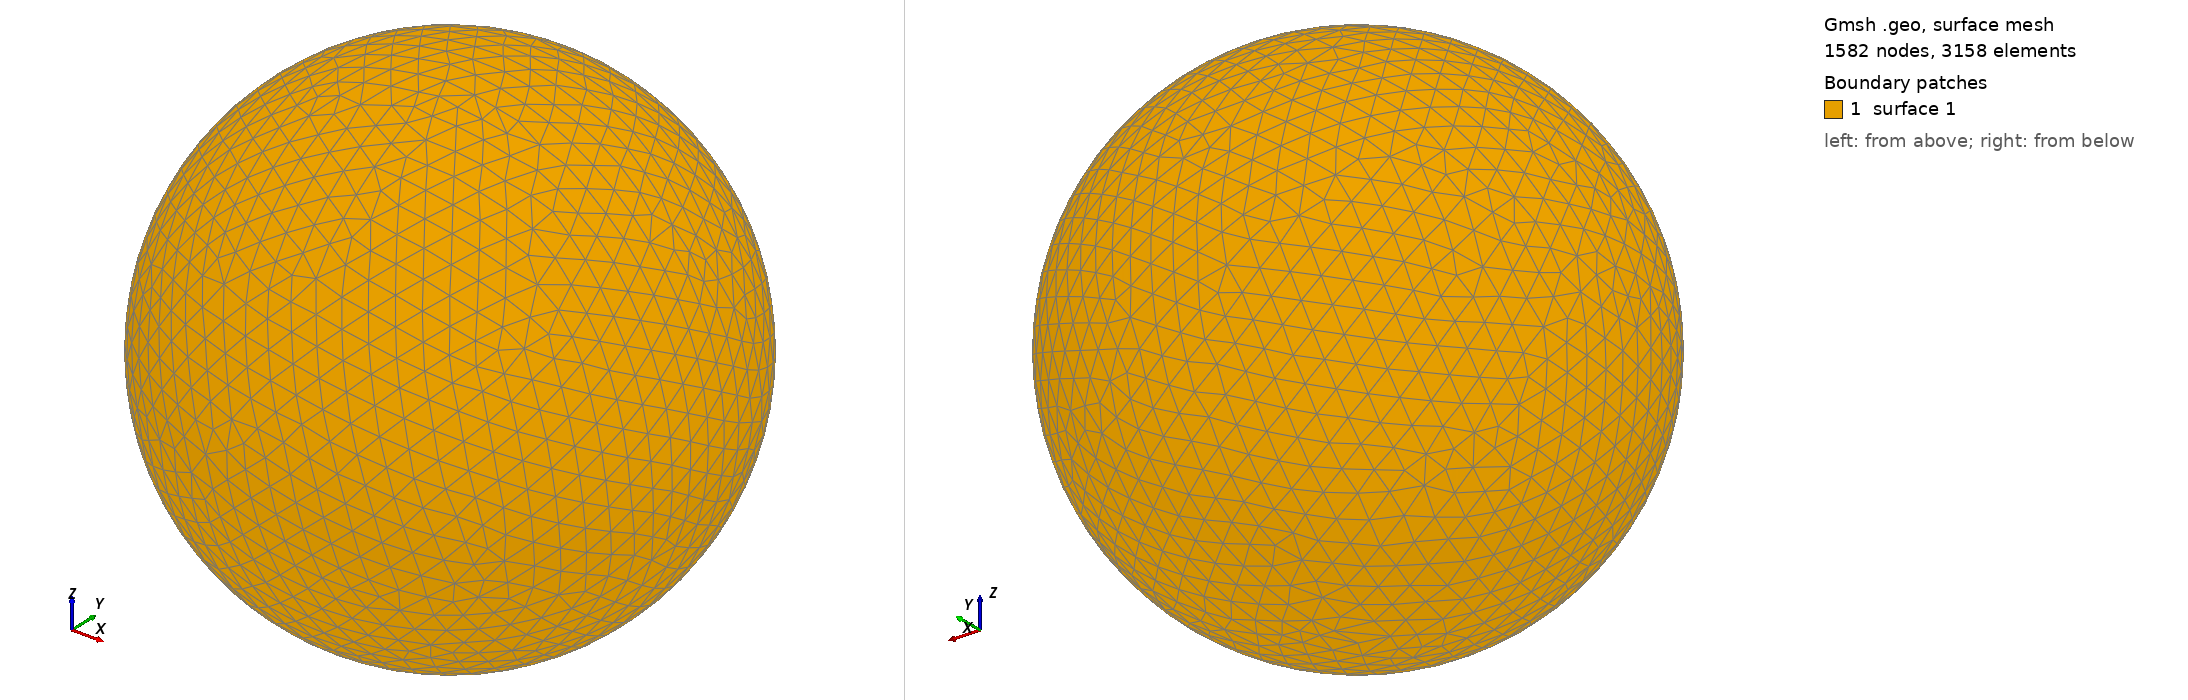

Gmsh geometry script, surface-meshed: 1582 nodes, 3158 surface elements. Boundary patches (legend numbers): 1 surface 1. Left view from above one corner, right view from below the opposite corner. The script declares no physical surfaces, so the legend lists its geometric surfaces. The drawing asked Gmsh for element sizes between 1% and 20% of the model's largest extent; the script's own settings can give other sizes.

=== shot0814.geo (drawn) ===
SetFactory("OpenCASCADE");
Point(1) = {0,0,0,0};
Sphere(1) = {0,0,0,0.00831700};
MeshSize{ PointsOf{ Surface{:}; } } = 0.000831700;
Mesh.ElementOrder=1;
Mesh.Format=39;
